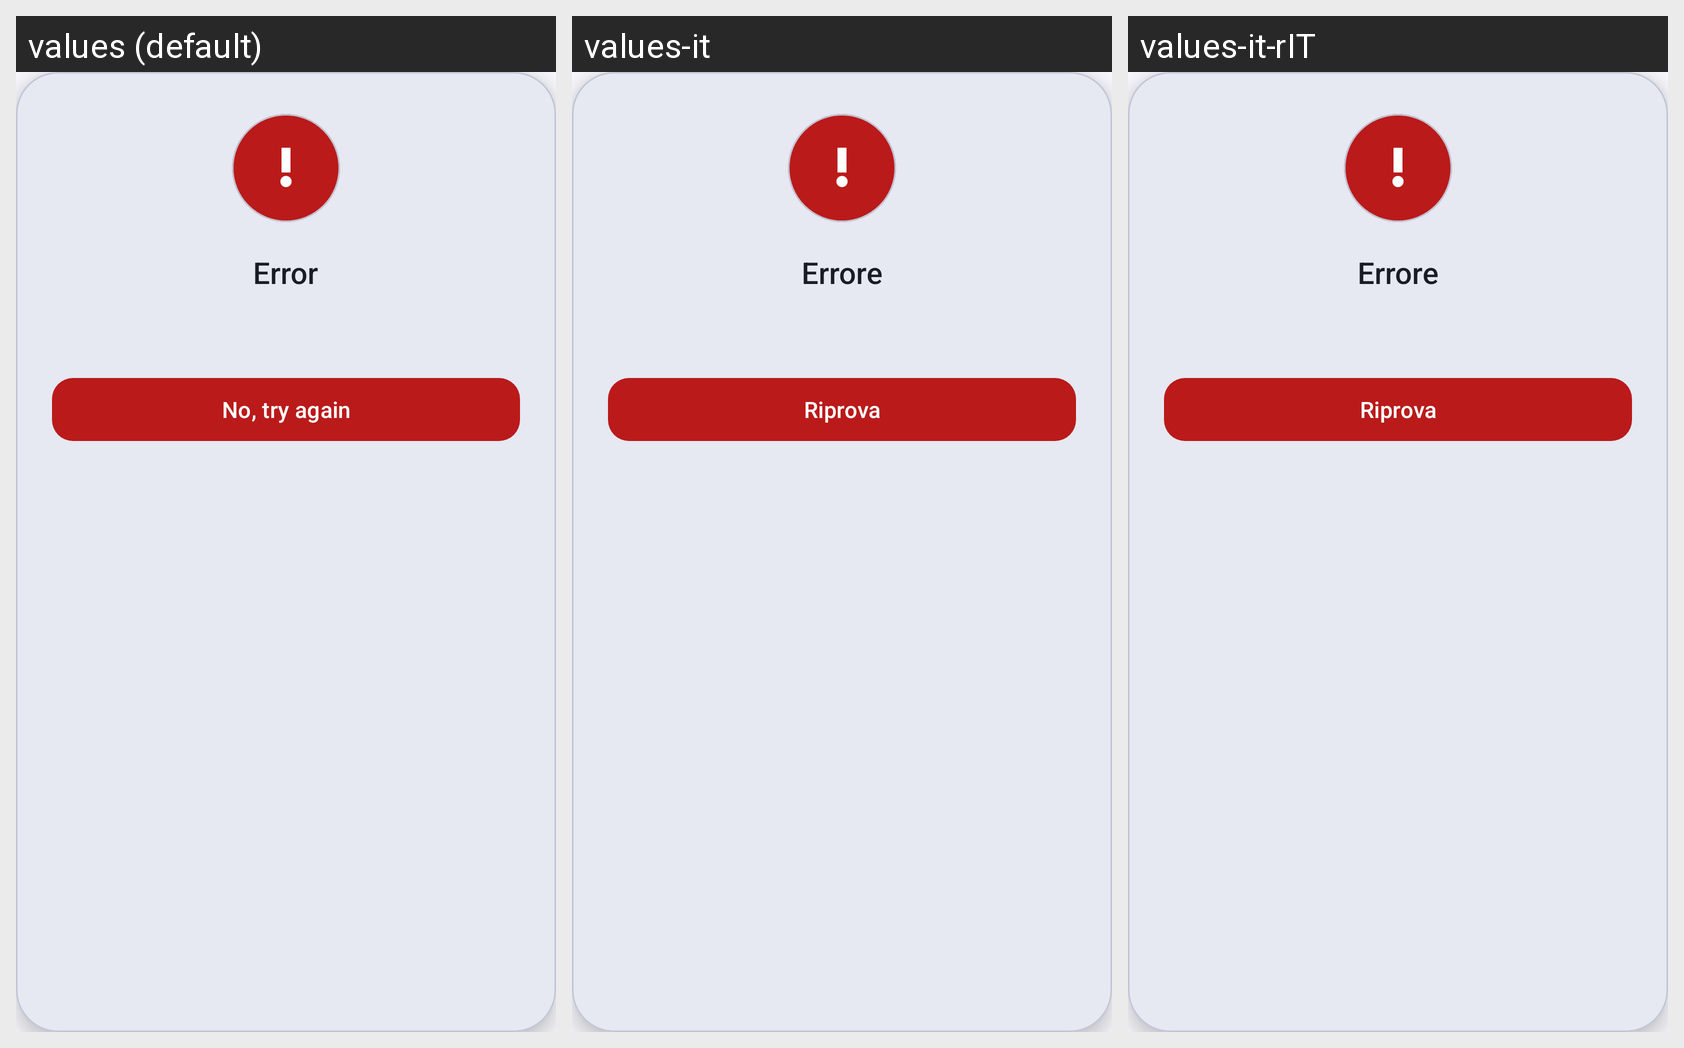

Here is an Android app screen in its default locale and in the app's own translations. Write out the translated-string differences for the strings that appear on this screen.
Android screen res/layout/dialog_generic_error.xml rendered under 3 locales, left to right: values (default), values-it, values-it-rIT. Device: Nexus 5 (rendered at 1080×1920; each locale shown at half size, 540×960, under a caption strip naming it); theme Theme.PushApp.
Strings drawn on this screen, with the default value and each locale's value (text and hints the layout hard-codes, and strings that could not be matched under every locale, appear in the picture but are not listed):

error
  values: Error
  values-it: Errore
  values-it-rIT: Errore  [from values-it]

try_again
  values: No, try again
  values-it: Riprova
  values-it-rIT: Riprova  [from values-it]
